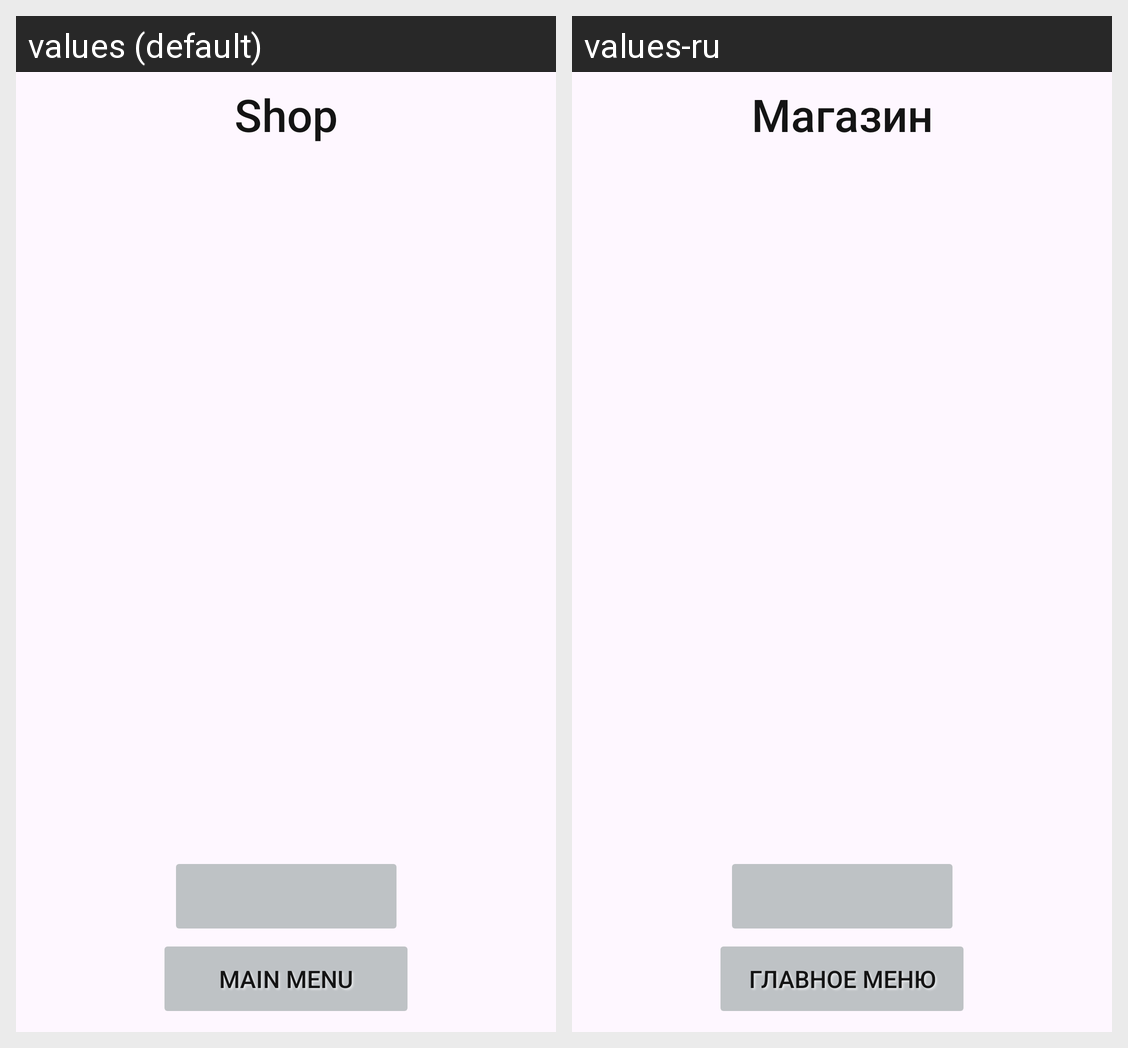

Translations of the strings shown on this Android screen, per locale in the grid:
Android screen res/layout/shop.xml rendered under 2 locales, left to right: values (default), values-ru. Device: Nexus 5 (rendered at 1080×1920; each locale shown at half size, 540×960, under a caption strip naming it); theme AppTheme.NoActionBar.
Strings drawn on this screen, with the default value and each locale's value (text and hints the layout hard-codes, and strings that could not be matched under every locale, appear in the picture but are not listed):

main_menu
  values: Main menu
  values-ru: Главное меню

shop
  values: Shop
  values-ru: Магазин
